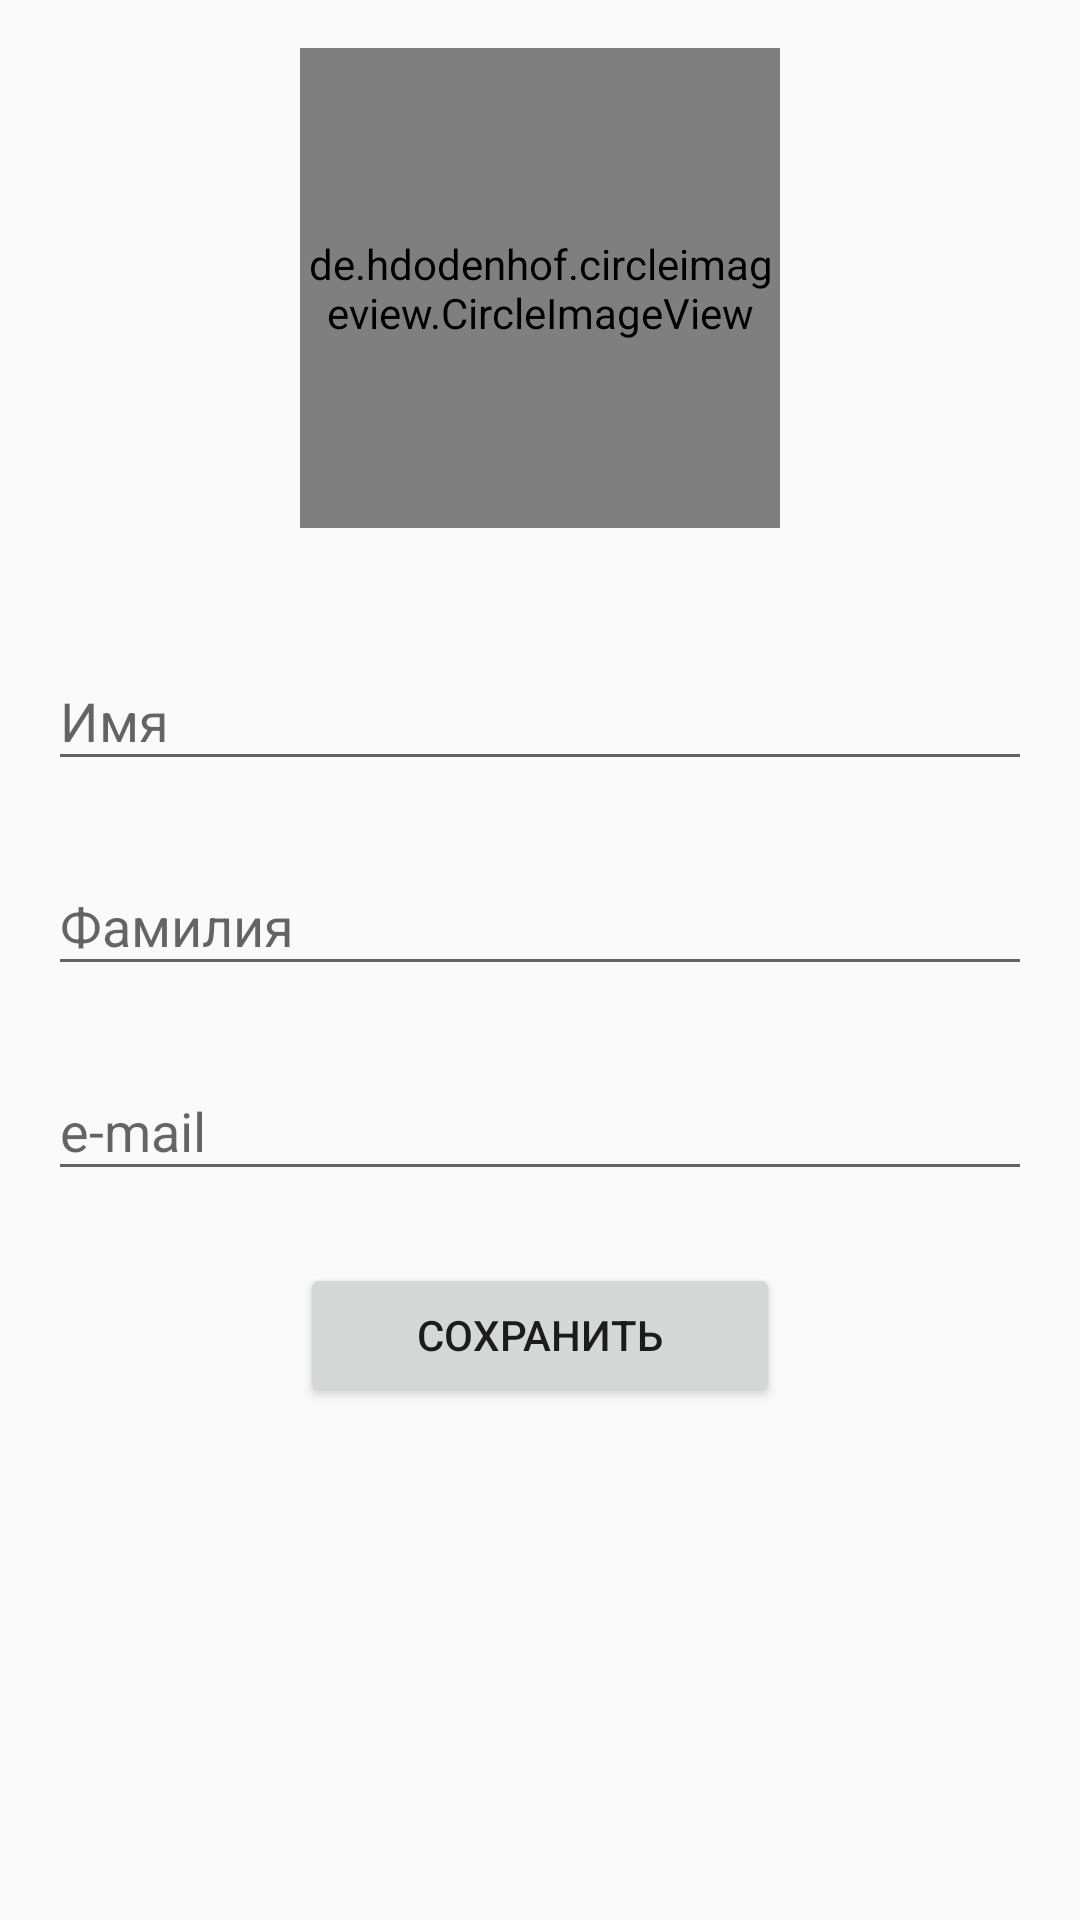

Reconstruct the res/layout file that produces this screen, plus the resources it refers to.
<!-- AndroidManifest.xml: application theme AppTheme -->
<!-- res/layout/fragment_edit.xml -->
<?xml version="1.0" encoding="utf-8"?>
  <ScrollView
      xmlns:android="http://schemas.android.com/apk/res/android"
      xmlns:app="http://schemas.android.com/apk/res-auto"
      xmlns:tools="http://schemas.android.com/tools"
      android:layout_width="match_parent"
      android:layout_height="wrap_content"
      >

    <android.support.constraint.ConstraintLayout
        android:layout_width="match_parent"
        android:layout_height="wrap_content"
        android:padding="16dp"
        >

      <de.hdodenhof.circleimageview.CircleImageView
          android:id="@+id/avatar_edit_iv"
          android:layout_width="160dp"
          android:layout_height="160dp"
          app:civ_border_width="0dp"
          app:layout_constraintLeft_toLeftOf="parent"
          app:layout_constraintRight_toRightOf="parent"
          app:layout_constraintTop_toTopOf="parent"
          tools:src="@android:color/holo_blue_light"
          />

      <android.support.design.widget.TextInputLayout
          android:id="@+id/first_name_edit_layout"
          android:layout_width="0dp"
          android:layout_height="wrap_content"
          android:layout_marginTop="32dp"
          app:layout_constraintLeft_toLeftOf="parent"
          app:layout_constraintRight_toRightOf="parent"
          app:layout_constraintTop_toBottomOf="@+id/avatar_edit_iv"
          >

        <android.support.design.widget.TextInputEditText
            android:id="@+id/first_name_et"
            android:layout_width="match_parent"
            android:layout_height="wrap_content"
            android:hint="@string/first_name"
            android:inputType="textPersonName"
            android:imeOptions="actionNext"
            />

      </android.support.design.widget.TextInputLayout>

      <android.support.design.widget.TextInputLayout
          android:id="@+id/last_name_edit_layout"
          android:layout_width="0dp"
          android:layout_height="wrap_content"
          android:layout_marginTop="16dp"
          app:layout_constraintLeft_toLeftOf="parent"
          app:layout_constraintRight_toRightOf="parent"
          app:layout_constraintTop_toBottomOf="@+id/first_name_edit_layout"
          >

        <android.support.design.widget.TextInputEditText
            android:id="@+id/last_name_et"
            android:layout_width="match_parent"
            android:layout_height="wrap_content"
            android:hint="@string/last_name"
            android:inputType="textPersonName"
            android:imeOptions="actionNext"
            />

      </android.support.design.widget.TextInputLayout>

      <android.support.design.widget.TextInputLayout
          android:id="@+id/email_edit_layout"
          android:layout_width="0dp"
          android:layout_height="wrap_content"
          android:layout_marginTop="16dp"
          app:layout_constraintLeft_toLeftOf="parent"
          app:layout_constraintRight_toRightOf="parent"
          app:layout_constraintTop_toBottomOf="@+id/last_name_edit_layout"
          >

        <android.support.design.widget.TextInputEditText
            android:id="@+id/email_et"
            android:layout_width="match_parent"
            android:layout_height="wrap_content"
            android:hint="@string/email"
            android:inputType="textEmailAddress"
            android:imeOptions="actionDone"
            />

      </android.support.design.widget.TextInputLayout>

      <Button
          android:id="@+id/save_btn"
          android:layout_width="160dp"
          android:layout_height="wrap_content"
          android:text="@string/save"
          android:layout_marginTop="24dp"
          app:layout_constraintTop_toBottomOf="@+id/email_edit_layout"
          app:layout_constraintLeft_toLeftOf="parent"
          app:layout_constraintRight_toRightOf="parent"
          />
    </android.support.constraint.ConstraintLayout>
  </ScrollView>
<!-- resources referenced by this layout -->
<resources>
  <string name="email">e-mail</string>
  <string name="first_name">Имя</string>
  <string name="last_name">Фамилия</string>
  <string name="save">Сохранить</string>
  <style name="AppTheme" parent="Theme.AppCompat.Light.DarkActionBar">
      
      <item name="colorPrimary">@color/color_primary</item>
      <item name="colorPrimaryDark">@color/color_primary_dark</item>
      <item name="colorAccent">@color/color_accent</item>
    </style>
  <color name="color_primary">#3F51B5</color>
  <color name="color_primary_dark">#303F9F</color>
  <color name="color_accent">#E040FB</color>
</resources>
